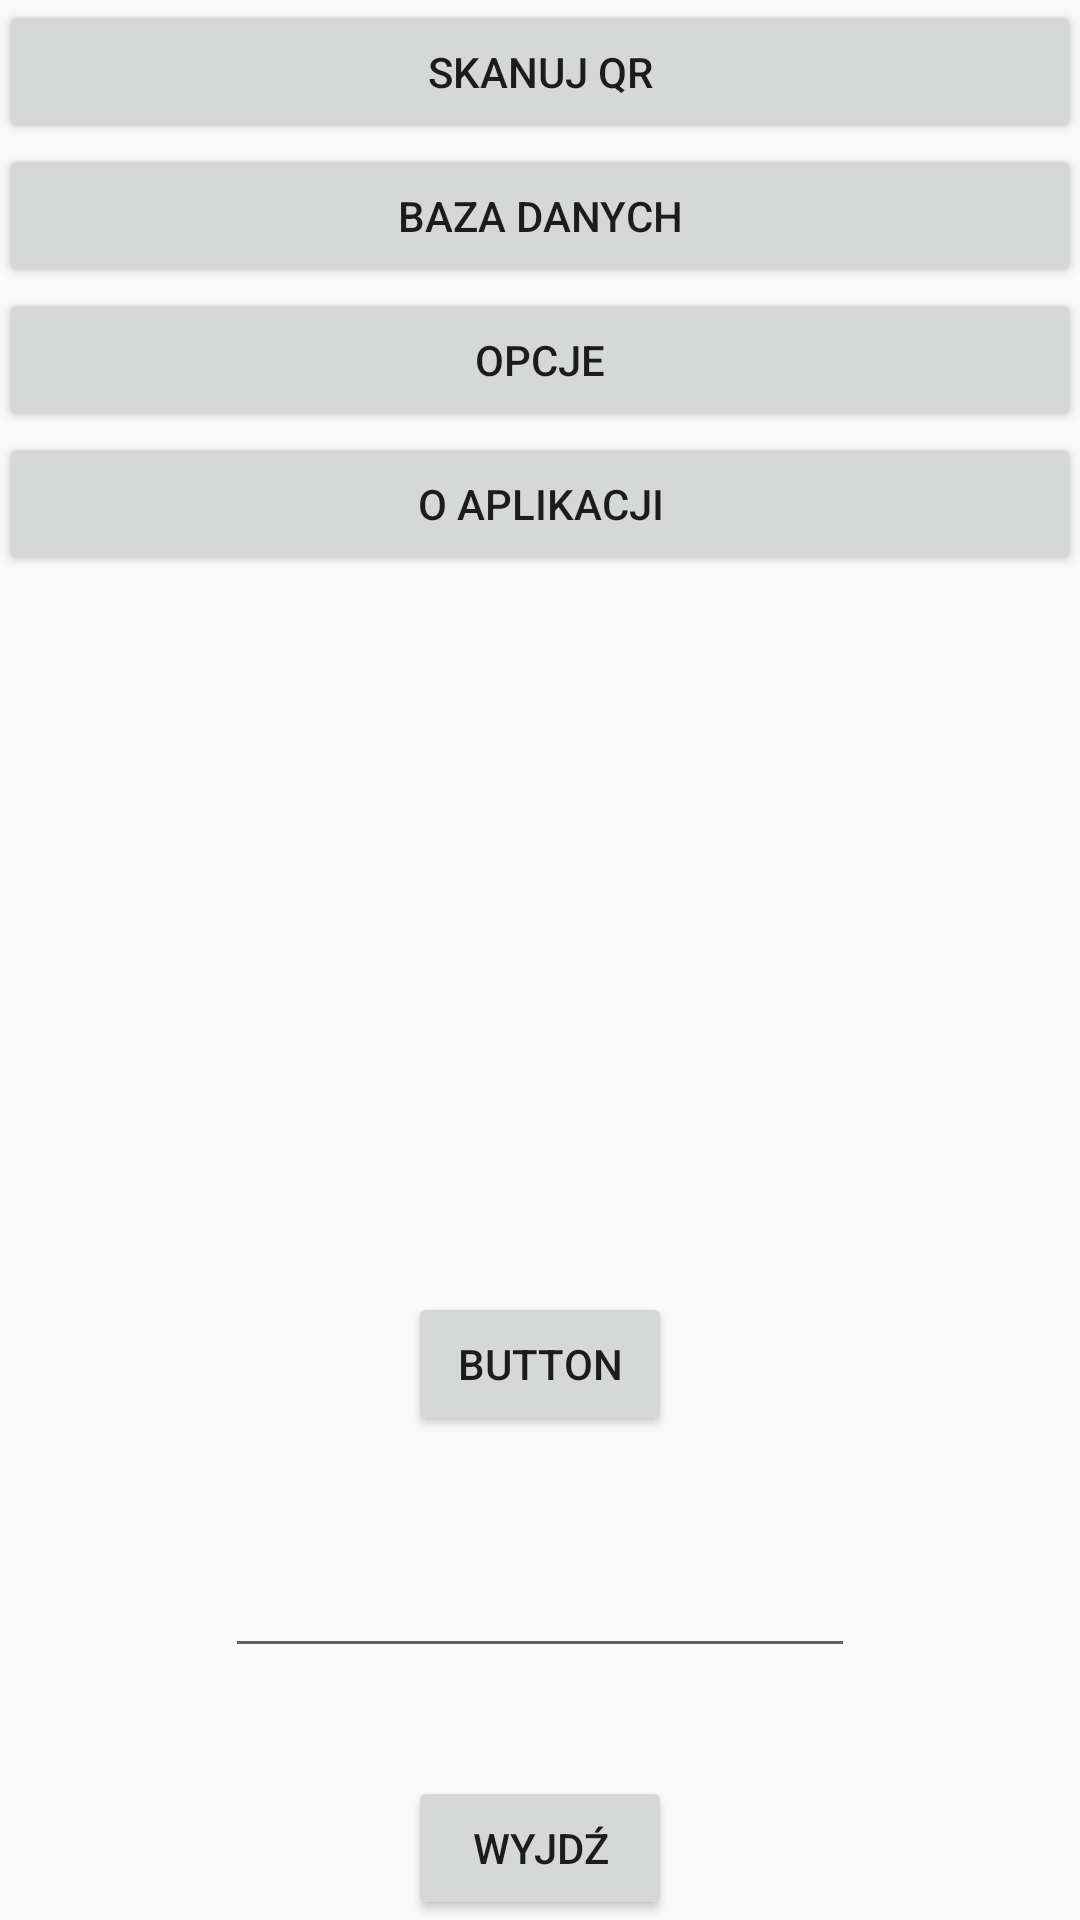

Android layout source for this screen:
<!-- AndroidManifest.xml: application theme AppTheme -->
<!-- res/layout/activity_main.xml -->
<?xml version="1.0" encoding="utf-8"?>
<RelativeLayout xmlns:android="http://schemas.android.com/apk/res/android"
    xmlns:tools="http://schemas.android.com/tools"
    android:id="@+id/activity_sql_manipulator"
    android:layout_width="match_parent"
    android:layout_height="match_parent"
    android:paddingBottom="@dimen/activity_vertical_margin"
    android:paddingLeft="@dimen/activity_horizontal_margin"
    android:paddingRight="@dimen/activity_horizontal_margin"
    android:paddingTop="@dimen/activity_vertical_margin"
    tools:context="kmisiuk.qr_bileter.MainActivity">



    <LinearLayout
        android:orientation="vertical"
        android:layout_width="match_parent"
        android:layout_height="wrap_content"
        android:layout_alignParentTop="true"
        android:layout_alignParentStart="true">


        <Button
            android:layout_width="match_parent"
            android:layout_height="wrap_content"
            android:text="Skanuj QR"
            android:onClick="startQRscan"/>

        <Button
            android:text="Baza danych"
            android:layout_width="match_parent"
            android:layout_height="wrap_content"
            android:onClick="sqlSettings"/>

        <Button
            android:text="Opcje"
            android:layout_width="match_parent"
            android:layout_height="wrap_content"
            android:id="@+id/button8" />

        <Button
            android:text="O aplikacji"
            android:layout_width="match_parent"
            android:layout_height="wrap_content"
            android:layout_below="@+id/linearLayout2"
            android:layout_alignParentStart="true"
            android:id="@+id/button14" />


    </LinearLayout>

    <Button
        android:text="Wyjdź"
        android:layout_width="wrap_content"
        android:layout_height="wrap_content"
        android:layout_alignParentBottom="true"
        android:layout_centerHorizontal="true"
        android:onClick="QuitApp"
        android:id="@+id/button13" />

    <EditText
        android:layout_width="wrap_content"
        android:layout_height="wrap_content"
        android:inputType="numberDecimal"
        android:ems="10"
        android:layout_above="@+id/button13"
        android:layout_centerHorizontal="true"
        android:layout_marginBottom="36dp"
        android:id="@+id/editText" />

    <Button
        android:text="Button"
        android:layout_width="wrap_content"
        android:layout_height="wrap_content"
        android:layout_above="@+id/editText"
        android:layout_alignEnd="@+id/button13"
        android:layout_marginBottom="36dp"
        android:id="@+id/button15"
        android:onClick="ZnajdzQR" />

</RelativeLayout>
<!-- resources referenced by this layout -->
<resources>
  <style name="AppTheme" parent="Theme.AppCompat.Light.DarkActionBar">
          
          <item name="colorPrimary">@color/colorPrimary</item>
          <item name="colorPrimaryDark">@color/colorPrimaryDark</item>
          <item name="colorAccent">@color/colorAccent</item>
      </style>
  <!-- not gathered from this repository: default colours our renderer supplied (Android Studio template values) -->
  <color name="colorPrimary">#FF6200EE</color>
  <color name="colorPrimaryDark">#FF3700B3</color>
  <color name="colorAccent">#FF03DAC5</color>
</resources>
